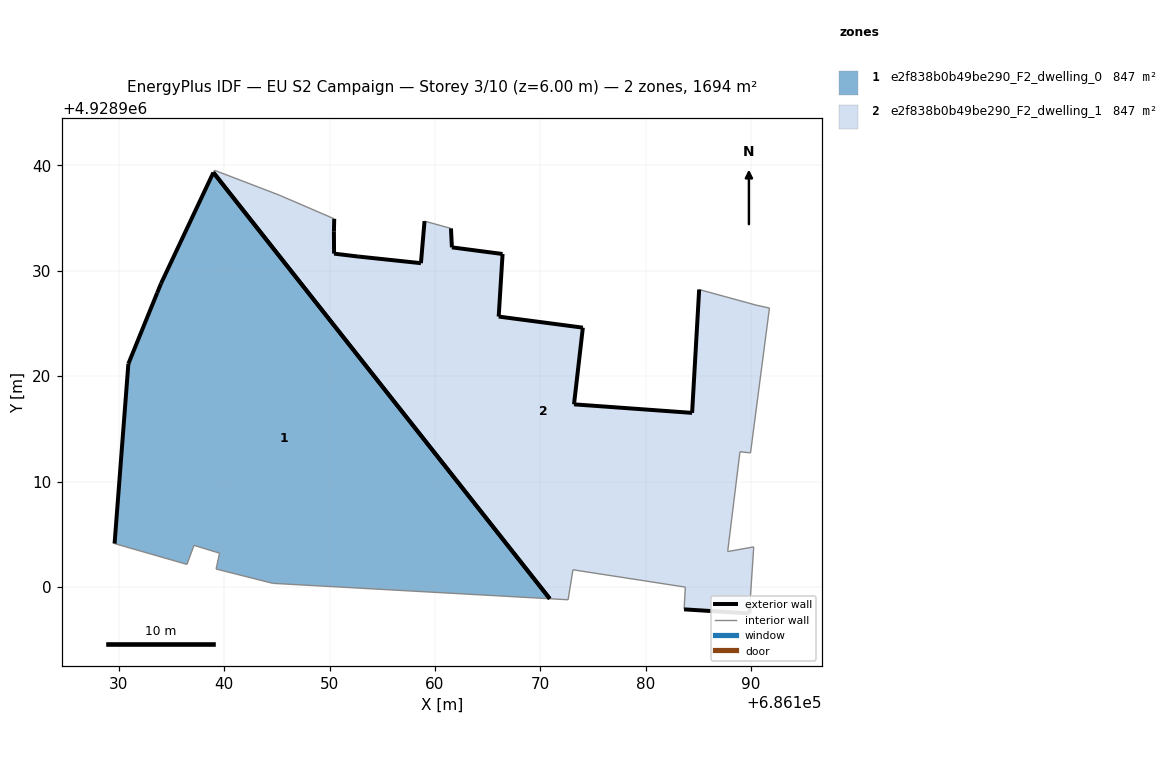
=== STOREY PLAN SPEC (per zone: floor XY polygon, exterior-wall plan segments, windows/doors) ===
zone 1: e2f838b0b49be290_F2_dwelling_0  (846.9 m²)
  floor: (686170.90, 4928898.88) (686138.97, 4928939.33) (686134.00, 4928928.80) (686133.64, 4928927.92) (686130.90, 4928921.18) (686129.59, 4928904.11) (686136.46, 4928902.14) (686137.13, 4928903.94) (686139.56, 4928903.20) (686139.23, 4928901.70) (686144.60, 4928900.34)
  exterior wall: (686129.59, 4928904.11) – (686130.90, 4928921.18)  [17.1 m]
  exterior wall: (686130.90, 4928921.18) – (686133.64, 4928927.92)  [7.3 m]
  exterior wall: (686133.64, 4928927.92) – (686134.00, 4928928.80)  [1.0 m]
  exterior wall: (686134.00, 4928928.80) – (686138.97, 4928939.33)  [11.6 m]
  exterior wall: (686138.97, 4928939.33) – (686170.90, 4928898.88)  [51.5 m]
  interior walls: 6
zone 2: e2f838b0b49be290_F2_dwelling_1  (846.9 m²)
  floor: (686189.84, 4928897.48) (686189.89, 4928898.21) (686190.26, 4928903.80) (686187.79, 4928903.35) (686188.95, 4928912.83) (686189.96, 4928912.72) (686191.75, 4928926.47) (686190.48, 4928926.75) (686185.08, 4928928.23) (686184.41, 4928916.52) (686173.20, 4928917.33) (686174.04, 4928924.61) (686166.05, 4928925.66) (686166.42, 4928931.60) (686161.61, 4928932.23) (686161.52, 4928934.03) (686159.01, 4928934.72) (686158.67, 4928930.73) (686152.71, 4928931.36) (686150.43, 4928931.63) (686150.41, 4928933.76) (686150.44, 4928934.94) (686145.22, 4928937.19) (686139.07, 4928939.55) (686138.97, 4928939.33) (686170.90, 4928898.88) (686172.64, 4928898.78) (686173.10, 4928901.62) (686183.77, 4928899.98) (686183.65, 4928897.87)
  exterior wall: (686150.44, 4928934.94) – (686150.41, 4928933.76)  [1.2 m]
  exterior wall: (686150.41, 4928933.76) – (686150.43, 4928931.63)  [2.1 m]
  exterior wall: (686150.43, 4928931.63) – (686152.71, 4928931.36)  [2.3 m]
  exterior wall: (686152.71, 4928931.36) – (686158.67, 4928930.73)  [6.0 m]
  exterior wall: (686158.67, 4928930.73) – (686159.01, 4928934.72)  [4.0 m]
  exterior wall: (686161.52, 4928934.03) – (686161.61, 4928932.23)  [1.8 m]
  exterior wall: (686161.61, 4928932.23) – (686166.42, 4928931.60)  [4.9 m]
  exterior wall: (686166.42, 4928931.60) – (686166.05, 4928925.66)  [6.0 m]
  exterior wall: (686166.05, 4928925.66) – (686174.04, 4928924.61)  [8.1 m]
  exterior wall: (686174.04, 4928924.61) – (686173.20, 4928917.33)  [7.3 m]
  exterior wall: (686173.20, 4928917.33) – (686184.41, 4928916.52)  [11.2 m]
  exterior wall: (686184.41, 4928916.52) – (686185.08, 4928928.23)  [11.7 m]
  exterior wall: (686189.89, 4928898.21) – (686189.84, 4928897.48)  [0.7 m]
  exterior wall: (686189.84, 4928897.48) – (686183.65, 4928897.87)  [6.2 m]
  exterior wall: (686170.90, 4928898.88) – (686138.97, 4928939.33)  [51.5 m]
  interior walls: 15

=== DERIVED (storey summary) ===
Building: EU S2 Campaign
Storey: 3 of 10  (floor level z = 6.00 m)
Storey gross floor area: 1693.7 m²
Zones on this storey: 2
  - e2f838b0b49be290_F2_dwelling_0: floor 846.9 m²; exterior wall 88.5 m (265.6 m²); WWR 0.0%
  - e2f838b0b49be290_F2_dwelling_1: floor 846.9 m²; exterior wall 125.0 m (375.1 m²); WWR 0.0%
Zone adjacency: (none detected)